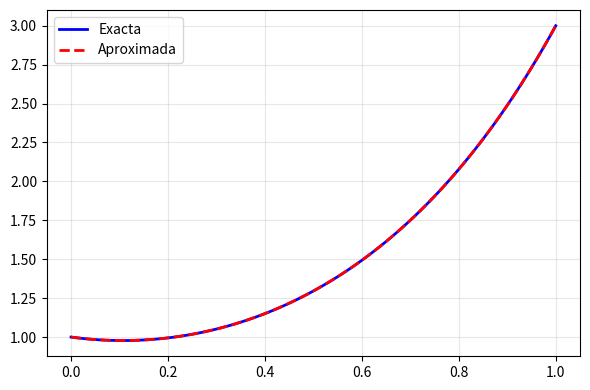
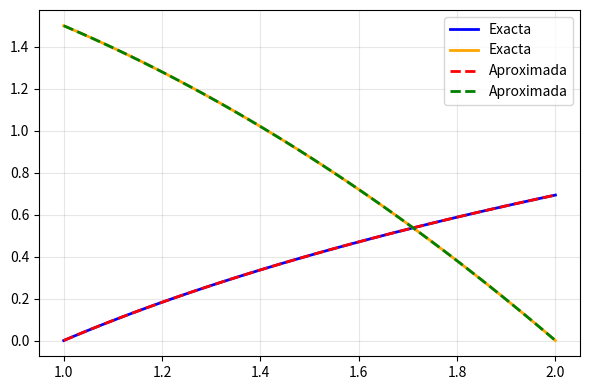
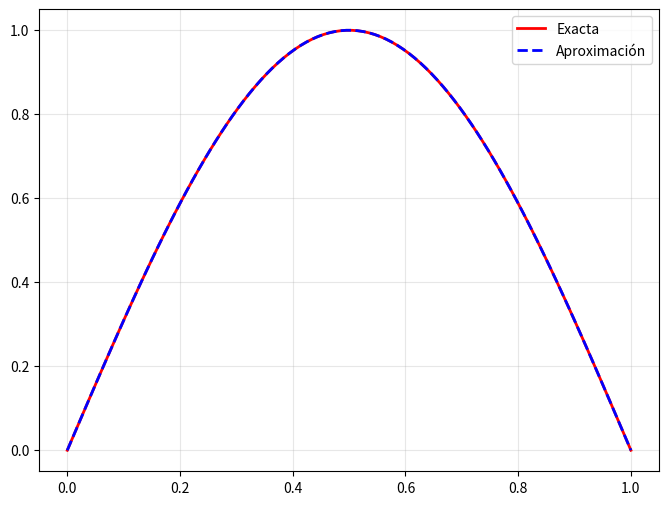
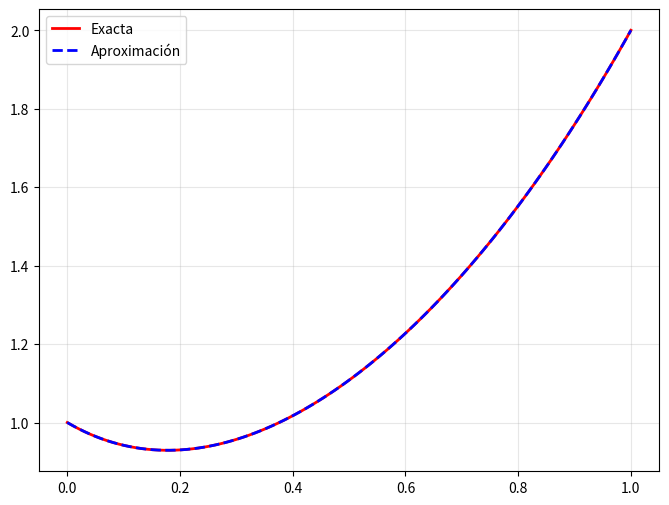

Recreate these plots in Python, in order.
import numpy as np
import matplotlib.pyplot as plt

def sistema(Y, t):
    Y1, Y2 = Y

    DY2 = 4*Y1
    DY1 = Y2

    return np.array([DY1, DY2])

def rk4(sistema, a, b, h, Y0):

    t = np.arange(a, b + h, h)
    n = t.shape[0]
    Y = np.zeros((n, Y0.shape[0]))
    Y[0,:] = Y0

    for i in range(n-1):
        k1 = sistema(Y[i,:],t[i])
        k2 = sistema(Y[i,:] + h*k1/2, t[i] + h/2)
        k3 = sistema(Y[i,:] + h*k2/2, t[i] + h/2)
        k4 = sistema(Y[i,:] + h*k3, t[i] + h)

        Y[i+1,:] = Y[i,:] + (h/6)*(k1 + 2*k2 + 2*k3 + k4)

    return Y, t

def metodo_secante(f, x0, x1, N, tol):

    print(f"{'n':<{3}}{'x':<{15}}{'f(x)':<{15}}{'error':<{15}}")
    
    for i in range(N):

        y0 = f(x0)
        y1 = f(x1)

        m = (y1 - y0)/(x1 - x0)

        x = x1 - y1/m

        error = abs((x - x1)/max(abs(x), 1e-15))

        print(f"{i+1:<{3}}{x:<{15}.10f}{f(x):<{15}.10f}{error:<{15}e}")

        if error < tol:
            return x, error
        
        x0 = x1
        x1 = x
    
    print('No se pudo aproximar la raiz con la precisión solicitada')
    return x, error

a = 0
b = 1
y0 = 1
yb = 3
s0 = 0
h = 0.01

def generador(a, b, y0, yb, sistema, integrador, h):

    def f(s):

        Y0 = np.array([y0, s])

        Y, _ = integrador(sistema, a, b, h ,Y0)

        return yb - Y[-1, 0]
    
    return f

f = generador(a, b, y0, yb, sistema, rk4, h)

s, error = metodo_secante(f, 0, 1, 100, 1e-6)

def exacta(t):
    return (3 - np.exp(-2))/(np.exp(2) - np.exp(-2))*np.exp(2*t) + (np.exp(2) - 3)/(np.exp(2) - np.exp(-2))*np.exp(-2*t)

Y0 = np.array([y0, s])
Y, t = rk4(sistema, a, b, h, Y0)

Y_e = exacta(t)

fig, ax = plt.subplots(figsize = (6,4))

ax.plot(t, Y_e, c = 'blue', lw = 2, label = 'Exacta')
ax.plot(t, Y[:,0], c = 'red', lw = 2, ls = '--', label = 'Aproximada')
ax.legend()

ax.grid(alpha = 0.3)

plt.tight_layout()
plt.show()





import numpy as np
import matplotlib.pyplot as plt

def sistema(Y, t):
    Y1, Y2 = Y
    DY1 = (4-2*Y2)/t**3
    DY2 = -np.exp(Y1)

    return np.array([DY1, DY2])

def rk4(sistema, a, b, h, Y0):
    t = np.arange(a, b + h, h)
    n = t.shape[0]
    Y = np.zeros((n,Y0.shape[0]))
    Y[0,:] = Y0

    for i in range(n-1):
        k1 = sistema(Y[i,:], t[i])
        k2 = sistema(Y[i,:] + h*k1/2, t[i] + h/2)
        k3 = sistema(Y[i,:] + h*k2/2, t[i] + h/2)
        k4 = sistema(Y[i,:] + h*k3, t[i] + h)

        Y[i+1,:] = Y[i,:] + (h/6)*(k1 + 2*k2 + 2*k3 + k4)

    return Y, t

def metodo_secante(f, x0, x1, N, tol):

    print(f"{'n':<{3}}{'x':<{15}}{'f(x)':<{15}}{'error':<{15}}")

    y0 = f(x0)
    y1 = f(x1)

    for i in range(N):

        m = (y1 - y0)/(x1 - x0)

        x = x1 - y1/m

        error = abs((x - x1)/max(abs(x), 1e-15))

        y = f(x)

        print(f"{i+1:<{3}}{x:<{15}.10f}{y:<{15}.10f}{error:<{15}e}")

        if error < tol:
            return x, error
        
        x0, y0 = x1, y1
        x1, y1 = x, y
        
    print('No se pudo aproximar la raiz con la precisión solicitada')

    return x, error

a = 1
b = 2
y_a = 0
y_b = 0
h = 0.01

def generador(sistema, integrador, a, b, y_a, y_b, h):

    def f(s):
        Y0 = np.array([y_a, s])
        Y, _ = integrador(sistema, a, b, h, Y0)

        return y_b - Y[-1, 1]
    
    return f
def y1_e(t):
    return np.log(t)

def y2_e(t):
    return 2 - t**2/2

f = generador(sistema, rk4, a, b, y_a, y_b, h)

s, error = metodo_secante(f, 0, 1, 100, 1e-6)

Y0 = np.array([y_a, s])
Y, t = rk4(sistema, a, b, h, Y0)
Y1_e = y1_e(t)
Y2_e = y2_e(t)

fig, ax = plt.subplots(figsize = (6,4))
ax.plot(t, Y1_e, c = 'blue', lw = 2, label = 'Exacta')
ax.plot(t, Y2_e, c = 'orange', lw = 2, label = 'Exacta')
ax.plot(t, Y[:,0], c = 'red', lw = 2, ls = '--', label = 'Aproximada')
ax.plot(t, Y[:,1], c = 'green', lw = 2, ls = '--', label = 'Aproximada')
ax.legend()
ax.grid(alpha = 0.3)
plt.tight_layout()
plt.show()



import numpy as np

def matriz_coeficientes(h, n):
    W = np.zeros((n,n))
    for i in range(n):
        W[i, i] = -4*h**2 - 2
        if i != 0:
            W[i, i - 1] = 1
        if i != n - 1:
            W[i, i + 1] = 1
    return W

a = 0
b = 1
ya = 1
yb = 3
n = 5
t = np.linspace(a, b, n)
h = (b-a)/(n-1)

A = matriz_coeficientes(h, n-2)

print(A)

b = np.zeros(n-2)
b[0] = - ya
b[-1] = -yb

def metodo_thomas(matriz, vector):
    A = matriz.copy()
    b = vector.copy()
    n = b.shape[0]

    P = np.zeros(n-1)
    Q = np.zeros(n)

    P[0] = A[0, 1]/A[0,0]
    Q[0] = b[0]/A[0,0]

    for i in range(1, n):
        denom = (A[i,i] - A[i,i-1]*P[i-1])
        if i != (n-1):
            P[i] = A[i,i+1]/denom
        Q[i] = (b[i] - A[i,i-1]*Q[i-1])/denom

    x = np.zeros(n)

    x[n-1] = Q[n-1]

    for i in range(n-2, -1, -1):

        x[i] = Q[i] - P[i]*x[i+1]

    return x

y_interior = metodo_thomas(A, b)

y = np.zeros(n)
y[0] = ya
y[-1] = yb
y[1:n-1] = y_interior

print(y)

        


import numpy as np
import matplotlib.pyplot as plt

def sistema(n):

    W = np.zeros((n,n))

    for i in range(n):
        W[i,i] = -2
        if i != 0:
            W[i,i-1] = 1
        if i != (n-1):
            W[i,i+1] = 1
    return W
a = 0
ya = 0
b = 1
yb = 0
n = 100

x = np.linspace(a, b, n)
h = (b - a)/(n - 1)

b = -np.pi**2*h**2*np.sin(np.pi*x[1:n-1])

W = sistema(n - 2)

def metodo_thomas(matriz, vector):
    A = matriz.copy()
    b = vector.copy()
    n = b.shape[0]

    P = np.zeros(n-1)
    Q = np.zeros(n)

    P[0] = A[0, 1]/A[0,0]
    Q[0] = b[0]/A[0,0]

    for i in range(1, n):
        denom = (A[i,i] - A[i,i-1]*P[i-1])
        if i != (n-1):
            P[i] = A[i,i+1]/denom
        Q[i] = (b[i] - A[i,i-1]*Q[i-1])/denom

    x = np.zeros(n)

    x[n-1] = Q[n-1]

    for i in range(n-2, -1, -1):

        x[i] = Q[i] - P[i]*x[i+1]

    return x

y_interior = metodo_thomas(W, b)

y = np.zeros(n)
y[0] = ya
y[-1] = yb
y[1:-1] = y_interior

def exacta(x):
    return np.sin(np.pi*x)

y_e = exacta(x)

fig, ax = plt.subplots(figsize = (8,6))

ax.plot(x, y_e, label = 'Exacta', lw = 2, c = 'red')
ax.plot(x, y, label = 'Aproximación', lw = 2 , c = 'blue', ls = '--')
ax.grid(alpha = 0.3)
ax.legend()
plt.tight_layout
plt.show()












import numpy as np

def sistema(h, n):
    W = np.zeros((n,n)) 

    for i in range(n):
        W[i,i] = -2 - 3*h**2
        if i != 0:
            W[i,i-1] = 1 - h
        if i != (n-1):
            W[i,i+1] = 1 + h

    return W

a = 0
b = 1
ya = 1
yb = 2
n = 100
x = np.linspace(a, b, n)

h = (b - a)/(n - 1)

b = (h**2*np.exp(x[1:-1]))
b[0] = b[0] - (1-h)
b[-1] = b[-1] - 2*(1+h)

W = sistema(h, n - 2)

def metodo_thomas(matriz, vector):
    A = matriz.copy()
    b = vector.copy()
    n = b.shape[0]

    P = np.zeros(n-1)
    Q = np.zeros(n)

    P[0] = A[0, 1]/A[0,0]
    Q[0] = b[0]/A[0,0]

    for i in range(1, n):
        denom = (A[i,i] - A[i,i-1]*P[i-1])
        if i != (n-1):
            P[i] = A[i,i+1]/denom
        Q[i] = (b[i] - A[i,i-1]*Q[i-1])/denom

    x = np.zeros(n)

    x[n-1] = Q[n-1]

    for i in range(n-2, -1, -1):

        x[i] = Q[i] - P[i]*x[i+1]

    return x

y_interior = metodo_thomas(W, b)

y = np.zeros(n)
y[0] = ya
y[-1] = yb
y[1:-1] = y_interior

def exacta(x):
    return ((2 - 1/4*np.exp(1) - np.exp(-3))/(np.exp(1) - np.exp(-3)))*np.exp(x) + (1 - (2 - 1/4*np.exp(1) - np.exp(-3))/(np.exp(1) - np.exp(-3)))*np.exp(-3*x) + 1/4*x*np.exp(x)

y_e = exacta(x)

fig, ax = plt.subplots(figsize = (8,6))

ax.plot(x, y_e, label = 'Exacta', lw = 2, c = 'red')
ax.plot(x, y, label = 'Aproximación', lw = 2 , c = 'blue', ls = '--')
ax.grid(alpha = 0.3)
ax.legend()
plt.tight_layout
plt.show()
